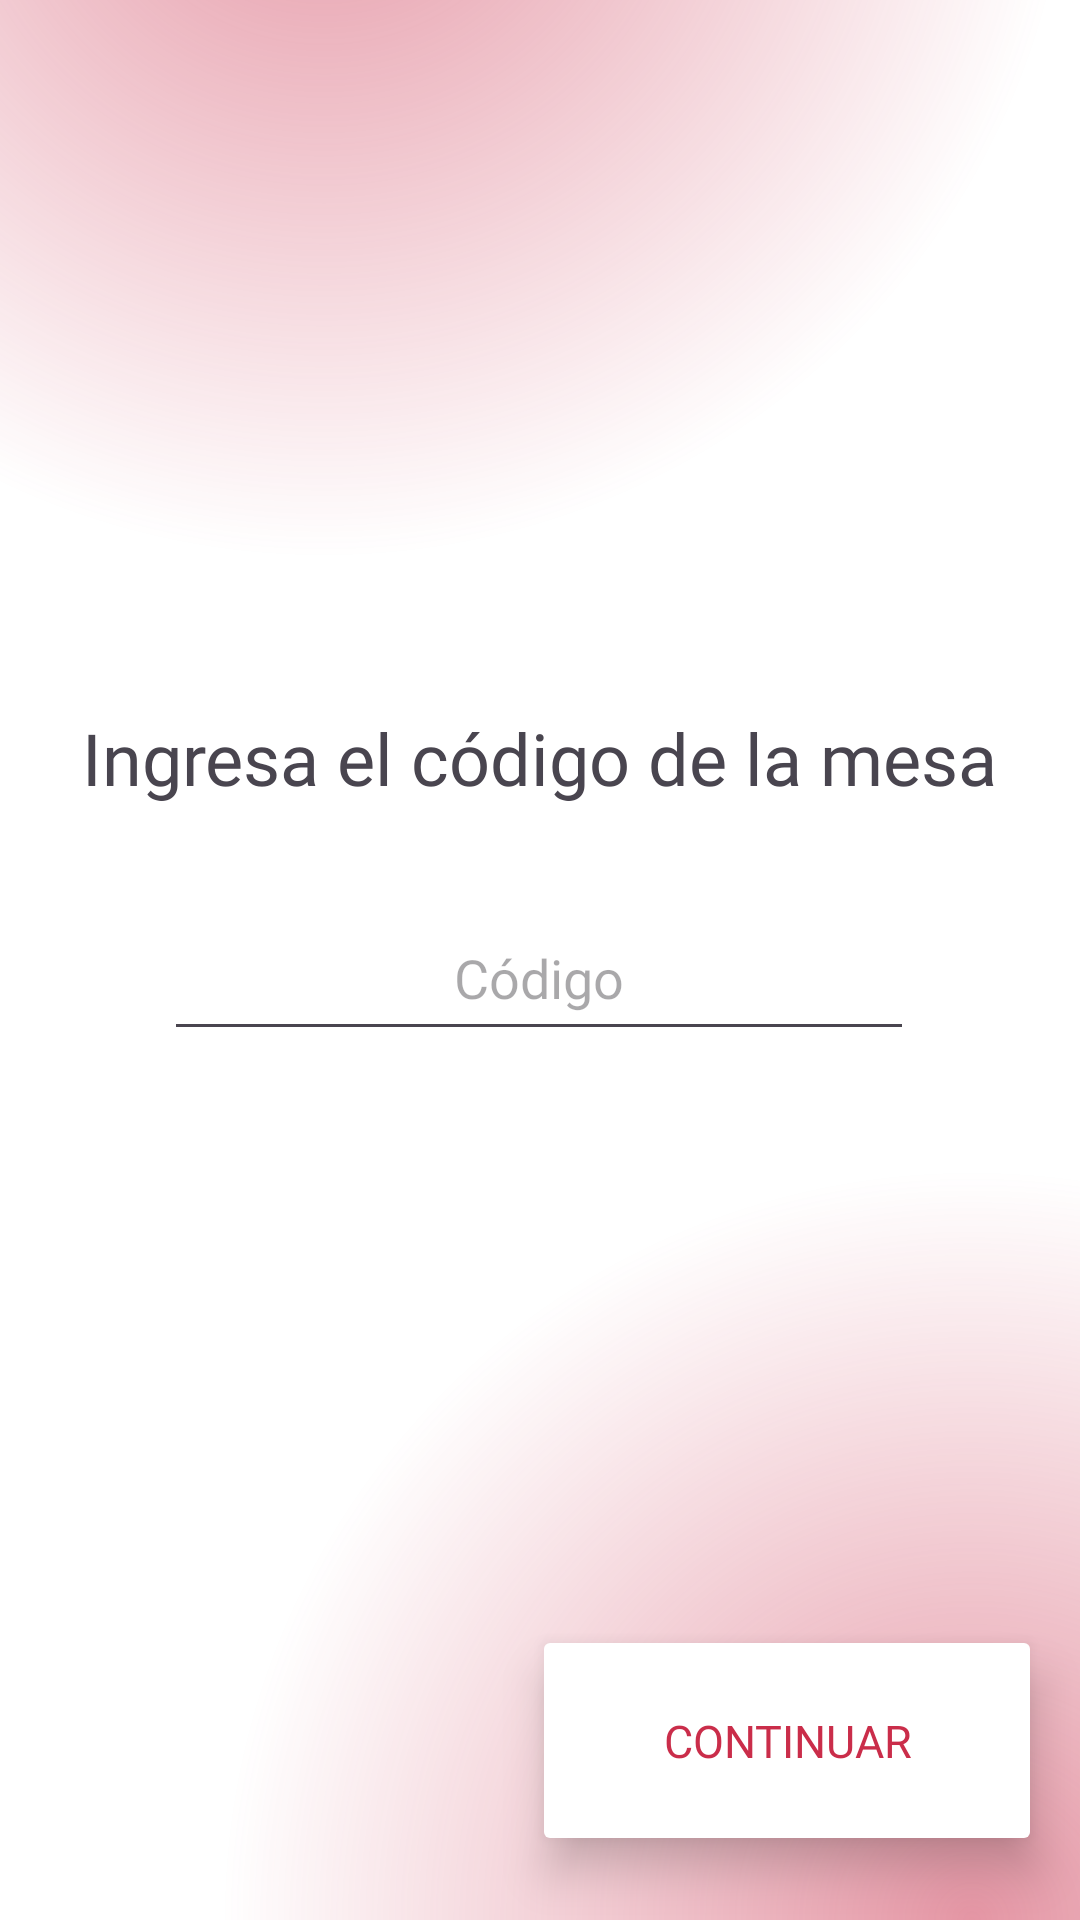

This screen was rendered from an Android layout file. Write that file and the resources it references.
<!-- AndroidManifest.xml: application theme Theme.CuentaCuentas -->
<!-- res/layout/unirse_mesa.xml -->
<?xml version="1.0" encoding="utf-8"?>
<androidx.constraintlayout.widget.ConstraintLayout xmlns:android="http://schemas.android.com/apk/res/android"
    xmlns:app="http://schemas.android.com/apk/res-auto"
    xmlns:tools="http://schemas.android.com/tools"
    android:background="@drawable/cg3"
    android:layout_width="match_parent"
    android:layout_height="match_parent">

    <Button
        android:id="@+id/Desp_codmesa"
        android:layout_width="170dp"
        android:layout_height="77dp"
        android:backgroundTint="#FFFFFF"
        android:fontFamily="@font/amiko"
        android:text="Continuar"
        android:textColor="#CA2D4A"
        android:textSize="15sp"
        android:translationZ="7dp"
        app:layout_constraintBottom_toBottomOf="parent"
        app:layout_constraintEnd_toEndOf="parent"
        app:layout_constraintHorizontal_bias="0.934"
        app:layout_constraintStart_toStartOf="parent"
        app:layout_constraintTop_toTopOf="parent"
        app:layout_constraintVertical_bias="0.962"
        app:strokeColor="#ED8796"
        app:strokeWidth="1dp"/>

    <EditText
        android:id="@+id/editText_codigoMesa"
        android:layout_width="250dp"
        android:layout_height="52dp"
        android:ems="10"
        android:fontFamily="@font/amiko"
        android:hint="Código"
        android:inputType="text"
        android:textAlignment="center"
        android:textColor="@android:color/black"
        android:textSize="18sp"
        app:layout_constraintBottom_toBottomOf="parent"
        app:layout_constraintEnd_toEndOf="parent"
        app:layout_constraintHorizontal_bias="0.497"
        app:layout_constraintStart_toStartOf="parent"
        app:layout_constraintTop_toBottomOf="@+id/textView2"
        app:layout_constraintVertical_bias="0.093" />

    <TextView
        android:id="@+id/textView2"
        android:layout_width="wrap_content"
        android:layout_height="wrap_content"
        android:fontFamily="@font/amiko"
        android:gravity="center|center_horizontal"
        android:text="Ingresa el código de la mesa"
        android:textSize="24sp"
        app:layout_constraintBottom_toBottomOf="parent"
        app:layout_constraintEnd_toEndOf="parent"
        app:layout_constraintHorizontal_bias="0.493"
        app:layout_constraintStart_toStartOf="parent"
        app:layout_constraintTop_toTopOf="parent"
        app:layout_constraintVertical_bias="0.389" />
</androidx.constraintlayout.widget.ConstraintLayout>
<!-- resources referenced by this layout -->
<resources>
  <!-- drawable cg3 (drawable) -->
  <?xml version="1.0" encoding="utf-8"?>
  <layer-list xmlns:android="http://schemas.android.com/apk/res/android">
  
      <item>
          <shape android:shape="rectangle">
              <solid android:color="#FFFFFF" />
          </shape>
      </item>
  
      <item>
          <shape android:shape="rectangle">
              <gradient
                  android:startColor="#80CA2D4A"
                  android:endColor="#00CA2D4A"
                  android:gradientRadius="250dp"
                  android:type="radial"
                  android:centerX=".9"
                  android:centerY="1" />
          </shape>
      </item>
  
      <item>
          <shape android:shape="rectangle">
              <gradient
                  android:startColor="#80CA2D4A"
                  android:endColor="#00CA2D4A"
                  android:gradientRadius="250dp"
                  android:type="radial"
                  android:centerX=".3"
                  android:centerY="-.1"/>
          </shape>
      </item>
  
  </layer-list>
  <style name="Theme.CuentaCuentas" parent="Base.Theme.CuentaCuentas" />
  <style name="Base.Theme.CuentaCuentas" parent="Theme.Material3.DayNight.NoActionBar">
          
          
      </style>
</resources>
